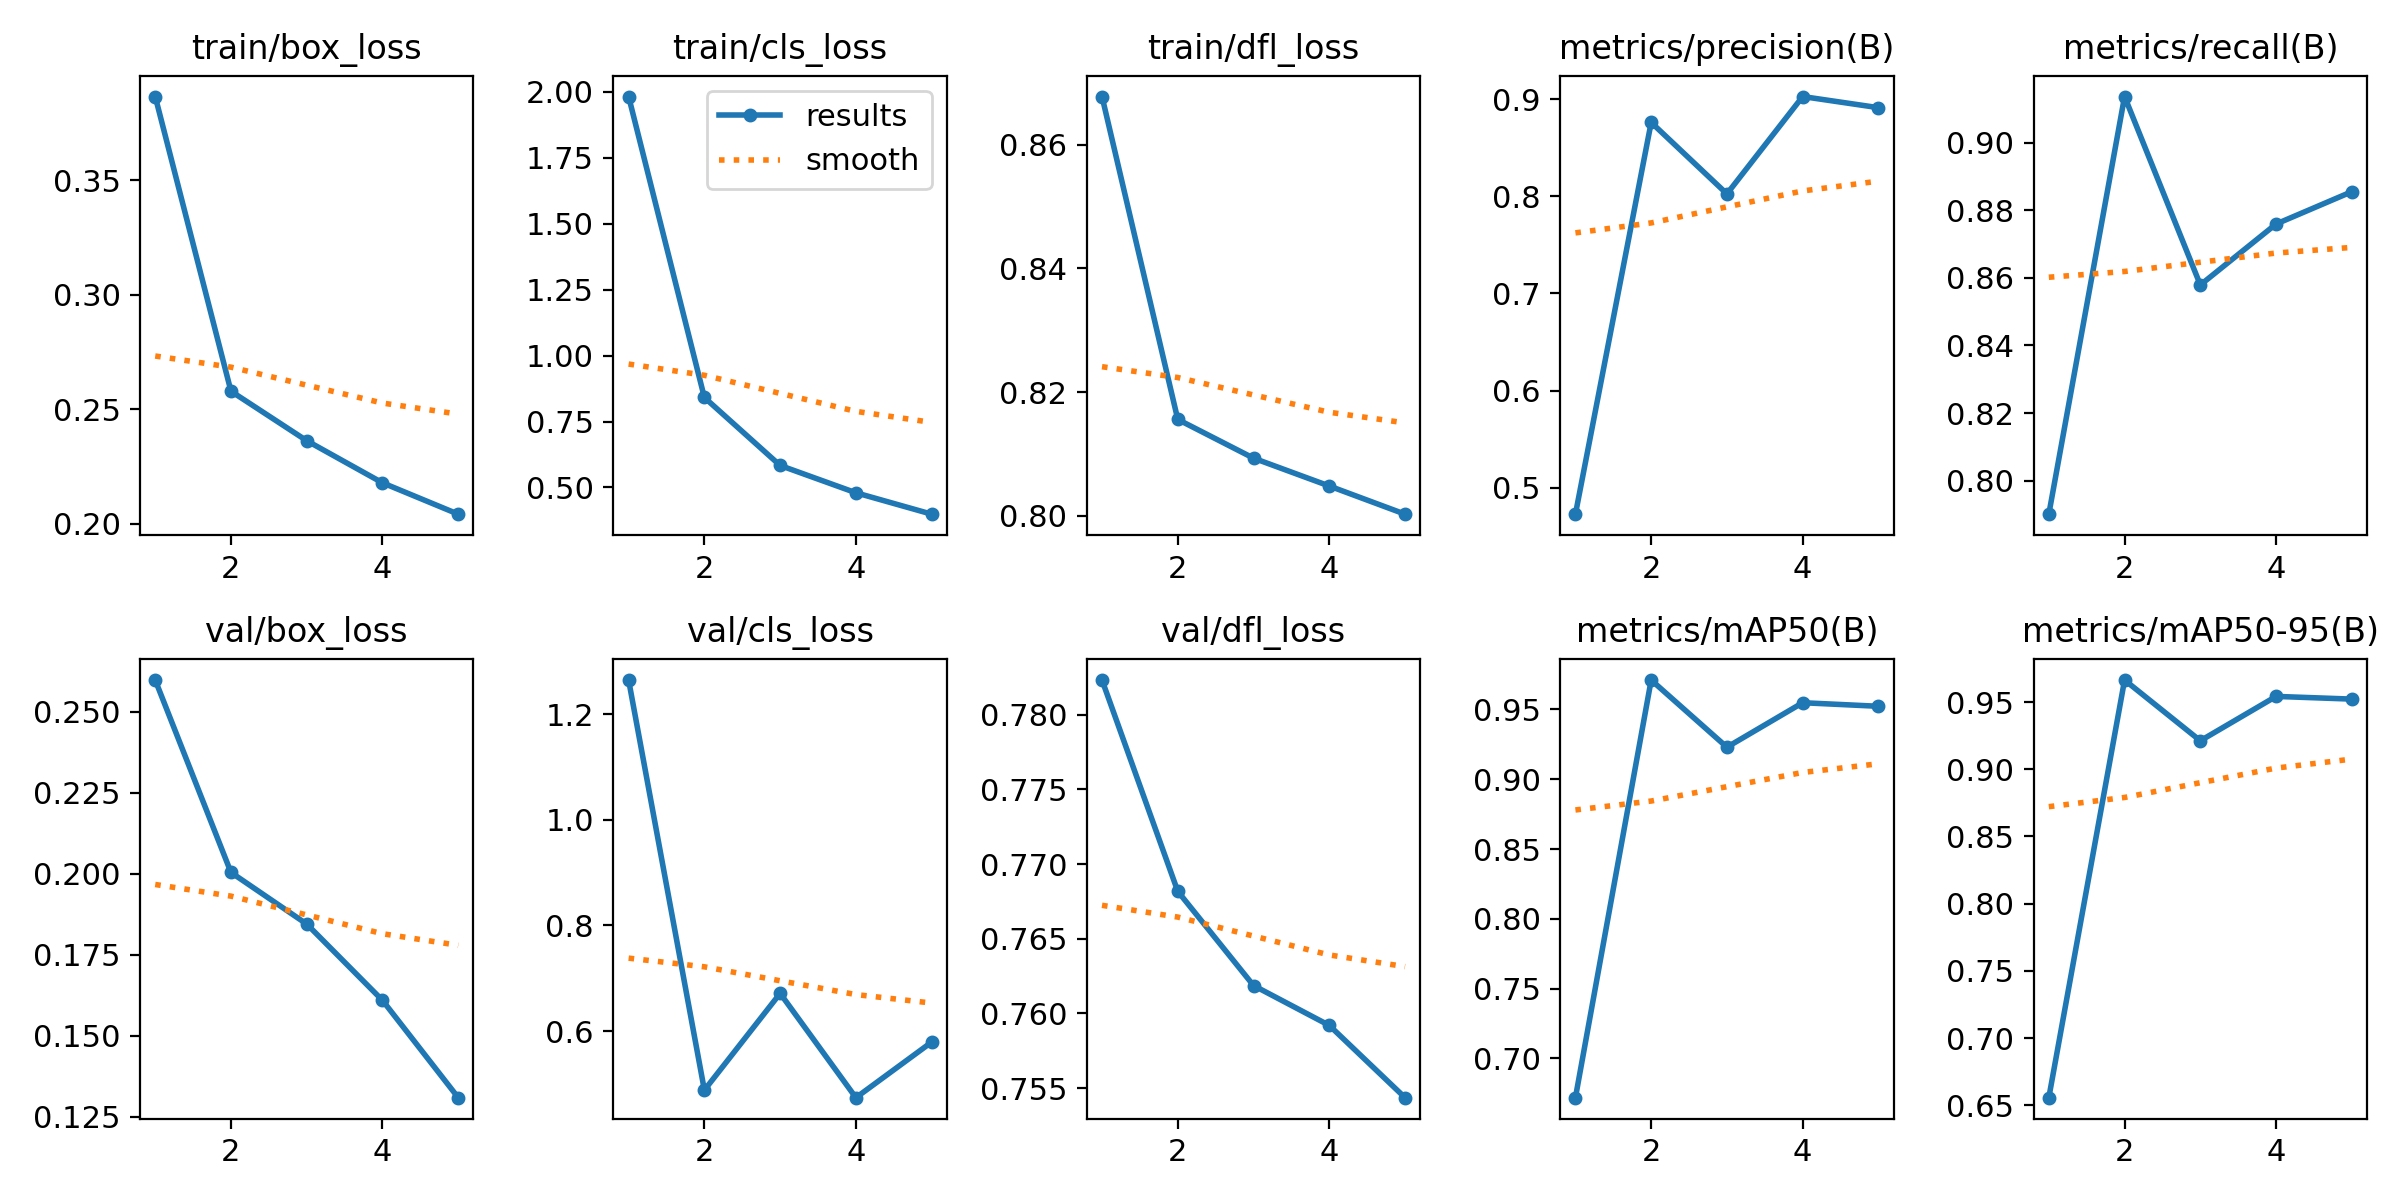

Source data for this figure (header and first rows):
epoch, train/box_loss, train/cls_loss, train/dfl_loss, metrics/precision(B), metrics/recall(B), metrics/mAP50(B), metrics/mAP50-95(B), val/box_loss, val/cls_loss, val/dfl_loss, lr/pg0, lr/pg1, lr/pg2
1, 0.3866, 1.982, 0.8678, 0.473, 0.7901, 0.6719, 0.6556, 0.2598, 1.265, 0.7823, 0.0002728, 0.0002728, 0.0002728
2, 0.2578, 0.8412, 0.8156, 0.8759, 0.9137, 0.9711, 0.9664, 0.2004, 0.4881, 0.7682, 0.0004415, 0.0004415, 0.0004415
3, 0.2362, 0.5835, 0.8093, 0.8024, 0.8579, 0.923, 0.9212, 0.1845, 0.6714, 0.7619, 0.0005002, 0.0005002, 0.0005002
4, 0.2178, 0.48, 0.8048, 0.9025, 0.8759, 0.9548, 0.9542, 0.1609, 0.4738, 0.7592, 0.0003382, 0.0003382, 0.0003382
5, 0.2041, 0.3988, 0.8003, 0.8911, 0.8855, 0.9523, 0.9522, 0.1309, 0.5791, 0.7544, 0.0003382, 0.0003382, 0.0003382
